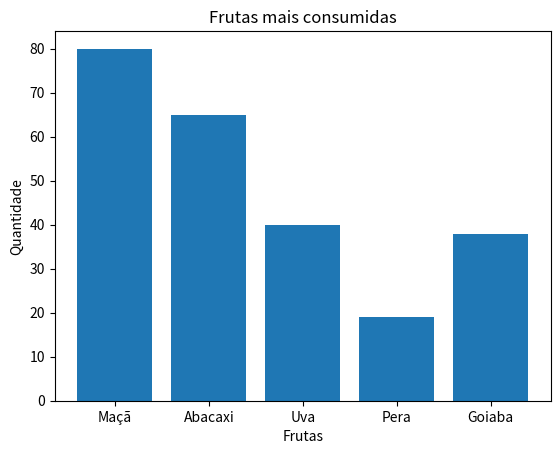

The script that saved this image:
#Importar a biblioteca de gráficos
import matplotlib.pyplot as plt

#Dados para Gráficos
Frutas = ['Maçã', 'Abacaxi', 'Uva', 'Pera', 'Goiaba']
Quantidade = [ 80 , 65 , 40, 19 , 38 ]

#Cria o gráfico de barras
plt.bar(Frutas, Quantidade)

#Adiciona título e rótulos
plt.title("Frutas mais consumidas")
plt.xlabel("Frutas")
plt.ylabel("Quantidade")

#Mostra o gráfico na tela
plt.show()